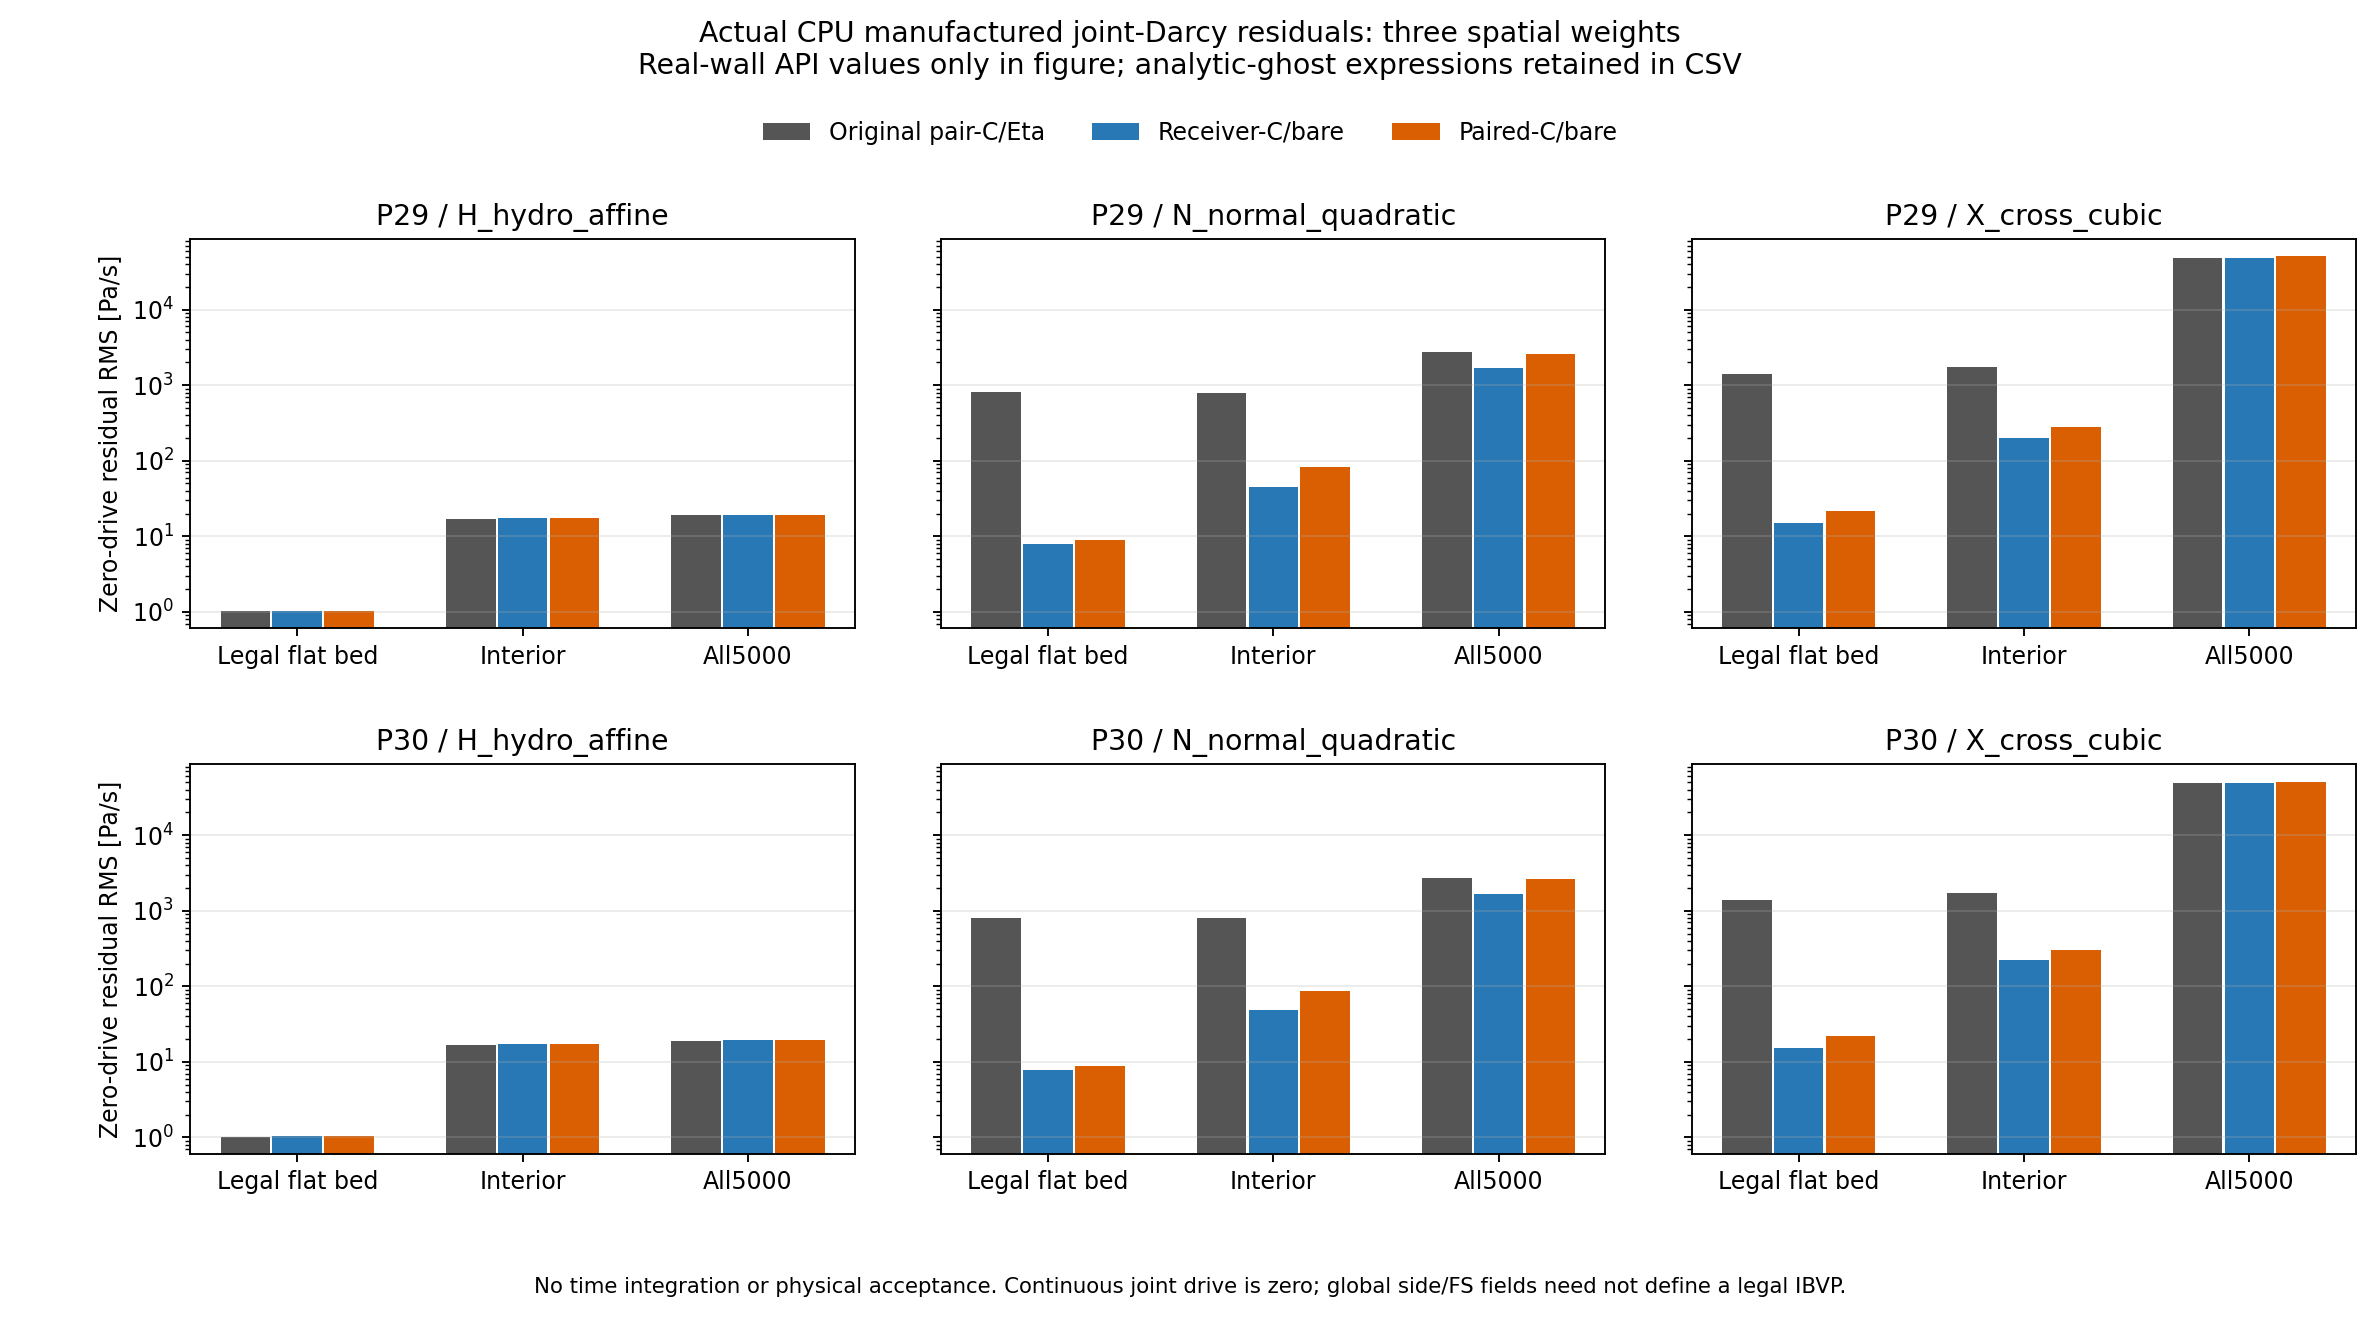

The table this chart was drawn from, first rows:
case, part, time_s, tau_s, completed_step, field, oracle, rate_RMS_Pa_s, rate_absmax_Pa_s, legal_bed_count, legal_bed_RMS_Pa_s, legal_bed_absmax_Pa_s, interior_count, interior_RMS_Pa_s, FS_count, active_wall_J_minus1_absmax, dynamic_conductivity_gradient_speed_m_s
Original pair-C/Eta, 29, 10.29, 0.29, 2058001, H_hydro_affine, real_wall, 18.87, 91.53, 225, 1.019, 2.405, 3994, 16.91, 146, 1.9984014443252818e-15, 2.3914943150731994e-13
Receiver-C/bare, 29, 10.29, 0.29, 2058001, H_hydro_affine, real_wall, 19.24, 88.62, 225, 1.041, 2.461, 3994, 17.28, 146, 1.9984014443252818e-15, 2.3914943150731994e-13
Paired-C/bare, 29, 10.29, 0.29, 2058001, H_hydro_affine, real_wall, 19.28, 93.69, 225, 1.041, 2.461, 3994, 17.28, 146, 1.9984014443252818e-15, 2.3914943150731994e-13
Original pair-C/Eta, 29, 10.29, 0.29, 2058001, H_hydro_affine, analytic_ghost, 18.88, 91.53, 225, 1.02, 2.377, 3994, 16.91, 146, 1.9984014443252818e-15, 2.3914943150731994e-13
Receiver-C/bare, 29, 10.29, 0.29, 2058001, H_hydro_affine, analytic_ghost, 19.26, 88.62, 225, 1.042, 2.43, 3994, 17.28, 146, 1.9984014443252818e-15, 2.3914943150731994e-13
Paired-C/bare, 29, 10.29, 0.29, 2058001, H_hydro_affine, analytic_ghost, 19.3, 93.69, 225, 1.042, 2.431, 3994, 17.28, 146, 1.9984014443252818e-15, 2.3914943150731994e-13
Original pair-C/Eta, 29, 10.29, 0.29, 2058001, N_normal_quadratic, real_wall, 2740, 31047, 225, 800.6, 859.3, 3994, 791.8, 146, 1.9984014443252818e-15, 2.3914943150731994e-13
Receiver-C/bare, 29, 10.29, 0.29, 2058001, N_normal_quadratic, real_wall, 1678, 19934, 225, 7.844, 32.56, 3994, 45.15, 146, 1.9984014443252818e-15, 2.3914943150731994e-13
Paired-C/bare, 29, 10.29, 0.29, 2058001, N_normal_quadratic, real_wall, 2601, 30661, 225, 8.936, 56.68, 3994, 82.06, 146, 1.9984014443252818e-15, 2.3914943150731994e-13
Original pair-C/Eta, 29, 10.29, 0.29, 2058001, N_normal_quadratic, analytic_ghost, 2695, 15817, 225, 805.4, 844.9, 3994, 791.8, 146, 1.9984014443252818e-15, 2.3914943150731994e-13
Receiver-C/bare, 29, 10.29, 0.29, 2058001, N_normal_quadratic, analytic_ghost, 1636, 15326, 225, 3.292, 23.18, 3994, 45.15, 146, 1.9984014443252818e-15, 2.3914943150731994e-13
Paired-C/bare, 29, 10.29, 0.29, 2058001, N_normal_quadratic, analytic_ghost, 2556, 15260, 225, 7.534, 42.03, 3994, 82.06, 146, 1.9984014443252818e-15, 2.3914943150731994e-13
Original pair-C/Eta, 29, 10.29, 0.29, 2058001, X_cross_cubic, real_wall, 48566, 1522760, 225, 1389, 2566, 3994, 1732, 146, 1.9984014443252818e-15, 2.3914943150731994e-13
Receiver-C/bare, 29, 10.29, 0.29, 2058001, X_cross_cubic, real_wall, 48499, 1477012, 225, 15.19, 88.46, 3994, 200.9, 146, 1.9984014443252818e-15, 2.3914943150731994e-13
Paired-C/bare, 29, 10.29, 0.29, 2058001, X_cross_cubic, real_wall, 51088, 1618515, 225, 21.83, 159.3, 3994, 277, 146, 1.9984014443252818e-15, 2.3914943150731994e-13
Original pair-C/Eta, 29, 10.29, 0.29, 2058001, X_cross_cubic, analytic_ghost, 6558, 62149, 225, 1396, 2533, 3994, 1732, 146, 1.9984014443252818e-15, 2.3914943150731994e-13
Receiver-C/bare, 29, 10.29, 0.29, 2058001, X_cross_cubic, analytic_ghost, 4526, 129048, 225, 8.415, 70.01, 3994, 200.9, 146, 1.9984014443252818e-15, 2.3914943150731994e-13
Paired-C/bare, 29, 10.29, 0.29, 2058001, X_cross_cubic, analytic_ghost, 6374, 59680, 225, 19.26, 125.7, 3994, 277, 146, 1.9984014443252818e-15, 2.3914943150731994e-13
Original pair-C/Eta, 30, 10.3, 0.3, 2060001, H_hydro_affine, real_wall, 18.98, 92.97, 225, 1.026, 2.772, 3994, 16.8, 146, 1.5543122344752192e-15, 1.0641567999910066e-13
Receiver-C/bare, 30, 10.3, 0.3, 2060001, H_hydro_affine, real_wall, 19.34, 90.06, 225, 1.048, 2.836, 3994, 17.16, 146, 1.5543122344752192e-15, 1.0641567999910066e-13
Paired-C/bare, 30, 10.3, 0.3, 2060001, H_hydro_affine, real_wall, 19.39, 94.89, 225, 1.048, 2.836, 3994, 17.16, 146, 1.5543122344752192e-15, 1.0641567999910066e-13
Original pair-C/Eta, 30, 10.3, 0.3, 2060001, H_hydro_affine, analytic_ghost, 18.99, 92.97, 225, 1.027, 2.772, 3994, 16.8, 146, 1.5543122344752192e-15, 1.0641567999910066e-13
Receiver-C/bare, 30, 10.3, 0.3, 2060001, H_hydro_affine, analytic_ghost, 19.35, 90.06, 225, 1.049, 2.835, 3994, 17.16, 146, 1.5543122344752192e-15, 1.0641567999910066e-13
Paired-C/bare, 30, 10.3, 0.3, 2060001, H_hydro_affine, analytic_ghost, 19.41, 94.89, 225, 1.049, 2.836, 3994, 17.16, 146, 1.5543122344752192e-15, 1.0641567999910066e-13
Original pair-C/Eta, 30, 10.3, 0.3, 2060001, N_normal_quadratic, real_wall, 2746, 31035, 225, 800.6, 857.4, 3994, 791.5, 146, 1.5543122344752192e-15, 1.0641567999910066e-13
Receiver-C/bare, 30, 10.3, 0.3, 2060001, N_normal_quadratic, real_wall, 1689, 19921, 225, 7.864, 33.79, 3994, 48.17, 146, 1.5543122344752192e-15, 1.0641567999910066e-13
Paired-C/bare, 30, 10.3, 0.3, 2060001, N_normal_quadratic, real_wall, 2606, 30648, 225, 8.88, 54.58, 3994, 86.15, 146, 1.5543122344752192e-15, 1.0641567999910066e-13
Original pair-C/Eta, 30, 10.3, 0.3, 2060001, N_normal_quadratic, analytic_ghost, 2698, 15827, 225, 805.3, 843.9, 3994, 791.5, 146, 1.5543122344752192e-15, 1.0641567999910066e-13
Receiver-C/bare, 30, 10.3, 0.3, 2060001, N_normal_quadratic, analytic_ghost, 1643, 15967, 225, 3.241, 24.88, 3994, 48.17, 146, 1.5543122344752192e-15, 1.0641567999910066e-13
Paired-C/bare, 30, 10.3, 0.3, 2060001, N_normal_quadratic, analytic_ghost, 2559, 15276, 225, 7.439, 41.12, 3994, 86.15, 146, 1.5543122344752192e-15, 1.0641567999910066e-13
Original pair-C/Eta, 30, 10.3, 0.3, 2060001, X_cross_cubic, real_wall, 48575, 1522559, 225, 1389, 2564, 3994, 1733, 146, 1.5543122344752192e-15, 1.0641567999910066e-13
Receiver-C/bare, 30, 10.3, 0.3, 2060001, X_cross_cubic, real_wall, 48509, 1477006, 225, 15.23, 91.28, 3994, 223.1, 146, 1.5543122344752192e-15, 1.0641567999910066e-13
Paired-C/bare, 30, 10.3, 0.3, 2060001, X_cross_cubic, real_wall, 51097, 1618316, 225, 21.82, 156.8, 3994, 304.7, 146, 1.5543122344752192e-15, 1.0641567999910066e-13
Original pair-C/Eta, 30, 10.3, 0.3, 2060001, X_cross_cubic, analytic_ghost, 6583, 61807, 225, 1396, 2532, 3994, 1733, 146, 1.5543122344752192e-15, 1.0641567999910066e-13
Receiver-C/bare, 30, 10.3, 0.3, 2060001, X_cross_cubic, analytic_ghost, 4552, 129019, 225, 8.538, 73.33, 3994, 223.1, 146, 1.5543122344752192e-15, 1.0641567999910066e-13
Paired-C/bare, 30, 10.3, 0.3, 2060001, X_cross_cubic, analytic_ghost, 6400, 59327, 225, 19.28, 124.4, 3994, 304.7, 146, 1.5543122344752192e-15, 1.0641567999910066e-13
